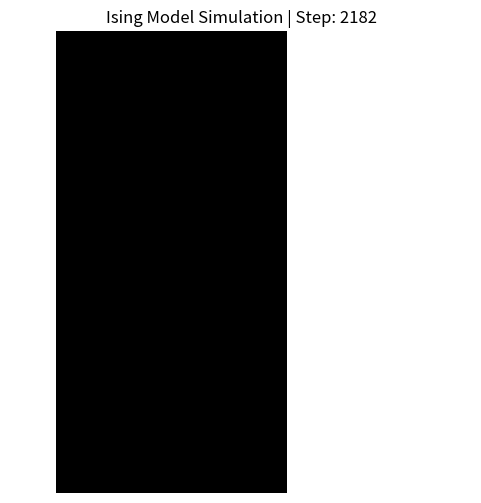

Recreate this plot in Python.
import numpy as np
import random
import math
import matplotlib.pyplot as plt

# placeholders - change to answer questions
N = 10 #length of the square lattice
T = 1 #temperature
J = 1 #a constant that represents the strength and orientation of the interactions of spins
h = 0 #external magnetic field parameter. if not implementing optionExtension, h = 0
stabilityDeadband = 10*N**2

squareLattice = np.array(np.random.choice([-1,1], size=(N,N)))
previousSquareLattice = np.copy(squareLattice)
consecutiveEqualStates = 0

def setPreviousSquareLattice():
    global squareLattice, previousSquareLattice
    previousSquareLattice = np.copy(squareLattice)

def checkStability(flipped):
    global consecutiveEqualStates, stabilityDeadband
    if flipped:
        consecutiveEqualStates = 0
    else:
        consecutiveEqualStates += 1
    if consecutiveEqualStates>=stabilityDeadband:
        return True
    else:
        return False


#plt.ion()  # Turn on interactive mode
# black is representing a spin of 1, white is -1
fig, ax = plt.subplots(figsize=(6, 6))
img = ax.imshow(squareLattice, cmap='binary', vmin=-1, vmax=1)
title_text = ax.set_title("Ising Model Simulation | Step: 0", fontsize=14)
plt.title("Ising Model Simulation")
plt.axis('off')

flipped2 = False
#implement Metropolis-Hastings algorithm
for i in range(1000000):
   #choose a random point on the lattice
   if checkStability(flipped2):
       print("The Ising Model is stable at Step:",i)
       break
   current_flip = False
   r = random.randint(0,(N-1))
   c = random.randint(0,(N-1))
   energy = 4*J*squareLattice[r][c]*(squareLattice[(r+1) % N][c]+squareLattice[(r-1) % N][c]+squareLattice[r][(c+1) % N]+squareLattice[r][(c-1) % N])+squareLattice[r][c]*h
   if energy < 0:
       #if calculated energy is less than 0, flip the spin
       squareLattice[r][c] *= -1
       current_flip = True
   else:
       #if calculate energy is greater than 0, we flip the spin based on a temperature-dependent probability
       threshhold = (math.e)**(-energy/T)
       n = random.random()
       if n < threshhold:
           squareLattice[r][c] *= -1
           current_flip = True
   flipped2 = current_flip

   #img.set_data(squareLattice)
   title_text.set_text(f"Ising Model Simulation | Step: {i}")
   #fig.canvas.draw_idle()
   #plt.pause(0.0001)

img.set_data(squareLattice)
#plt.ioff()
plt.show()
